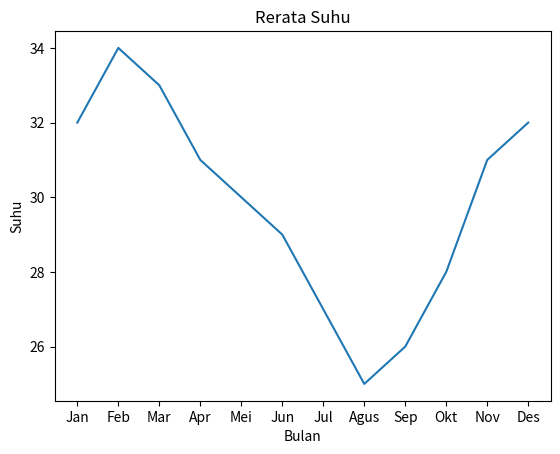

Reproduce this figure in Python.
from matplotlib import pyplot
pyplot.plot([1,2,3,4,5,6,7,8,9,10,11,12],
            [32,34,33,31,30,29,27,25,26,28,31,32],)
pyplot.title("Rerata Suhu")
pyplot.xlabel("Bulan")
pyplot.ylabel("Suhu")
pyplot.xticks([1,2,3,4,5,6,7,8,9,10,11,12],
              ["Jan","Feb","Mar","Apr","Mei","Jun","Jul","Agus","Sep","Okt","Nov","Des"])
pyplot.show()